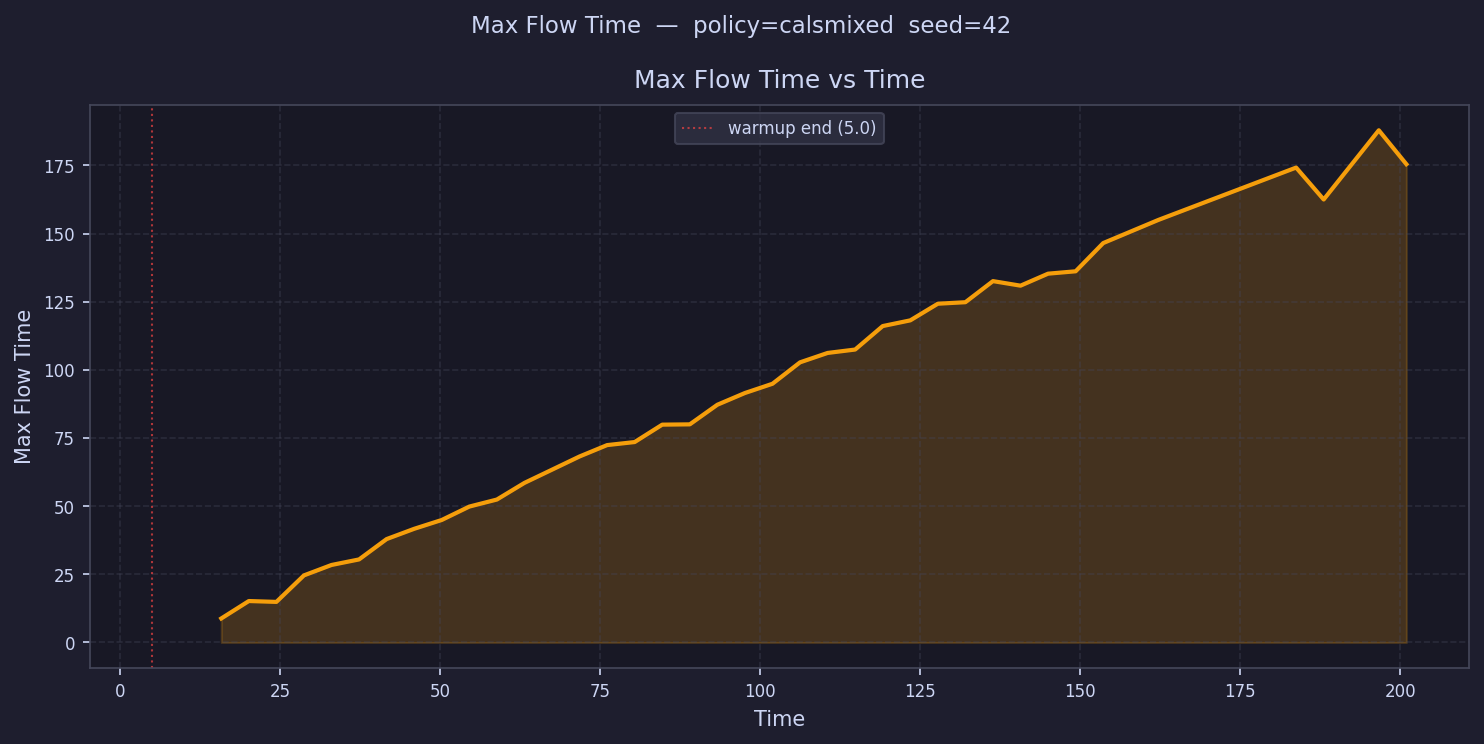

The data file committed next to this chart (first rows):
time, max_flow_time
7.154, 
11.46, 
15.77, 8.805
20.07, 15.2
24.38, 14.88
28.69, 24.61
33, 28.42
37.3, 30.46
41.61, 37.93
45.92, 41.69
50.22, 44.93
54.53, 49.84
58.84, 52.42
63.14, 58.53
67.45, 63.37
71.76, 68.22
76.07, 72.39
80.37, 73.51
84.68, 79.89
88.99, 80
93.29, 87.19
97.6, 91.5
101.9, 94.89
106.2, 102.7
110.5, 106.2
114.8, 107.4
119.1, 116
123.4, 118.1
127.8, 124.2
132.1, 124.8
136.4, 132.5
140.7, 130.9
145, 135.3
149.3, 136.1
153.6, 146.5
157.9, 
162.2, 155
166.5, 
170.8, 
175.1, 
179.4, 
183.7, 174.2
188, 162.5
192.4, 
196.7, 187.9
201, 175.4
205.3, 
209.6, 
213.9, 
218.2, 
